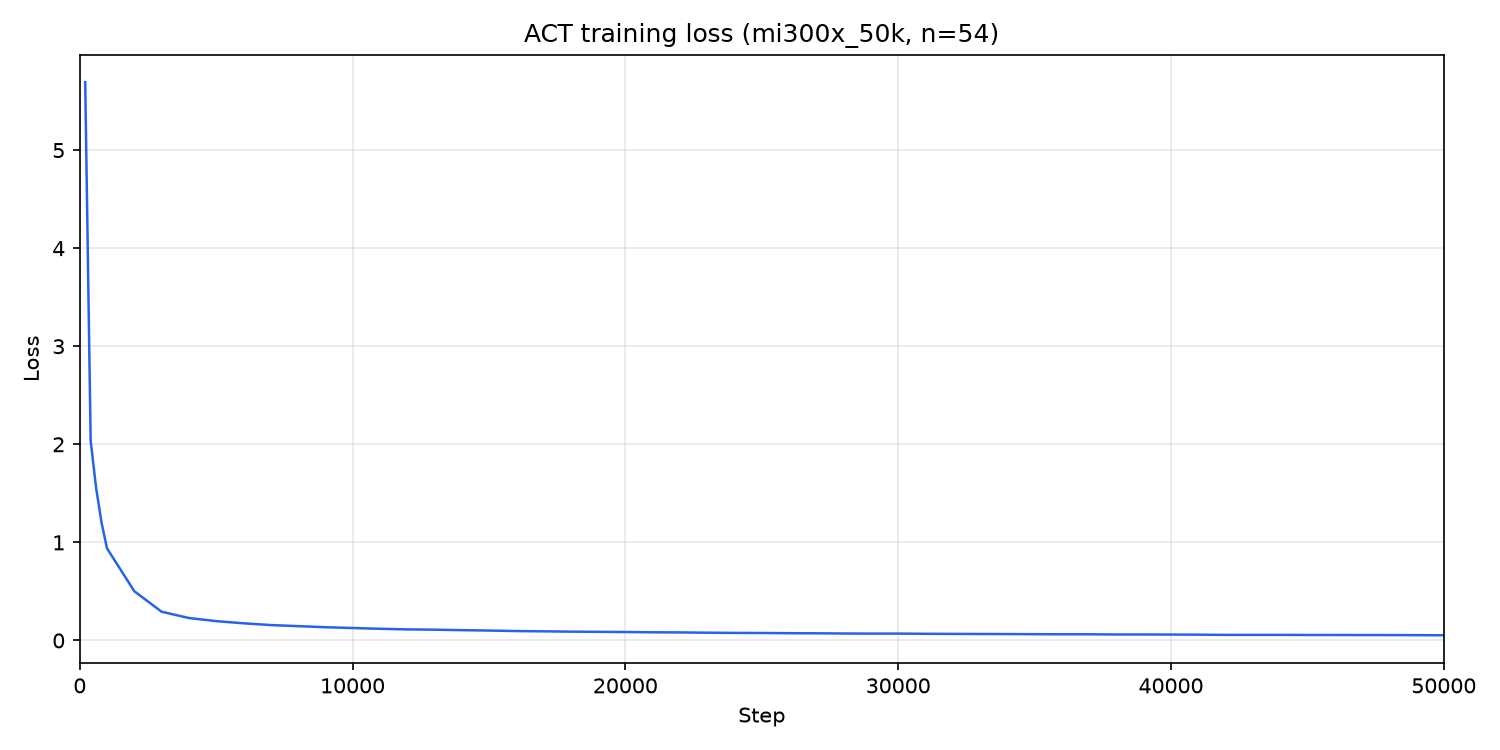

Values plotted in this chart, from the file beside it:
step, loss
200, 5.693
400, 2.035
600, 1.555
800, 1.2
1000, 0.939
2000, 0.502
3000, 0.293
4000, 0.229
5000, 0.197
6000, 0.175
7000, 0.157
8000, 0.146
9000, 0.135
10000, 0.127
11000, 0.119
12000, 0.113
13000, 0.11
14000, 0.105
15000, 0.101
16000, 0.096
17000, 0.093
18000, 0.09
19000, 0.088
20000, 0.086
21000, 0.083
22000, 0.082
23000, 0.079
24000, 0.077
25000, 0.076
26000, 0.074
27000, 0.073
28000, 0.071
29000, 0.07
30000, 0.07
31000, 0.068
32000, 0.067
33000, 0.066
34000, 0.065
35000, 0.064
36000, 0.063
37000, 0.063
38000, 0.061
39000, 0.061
40000, 0.06
41000, 0.059
42000, 0.057
43000, 0.057
44000, 0.057
45000, 0.056
46000, 0.056
47000, 0.055
48000, 0.055
49000, 0.054
50000, 0.053
